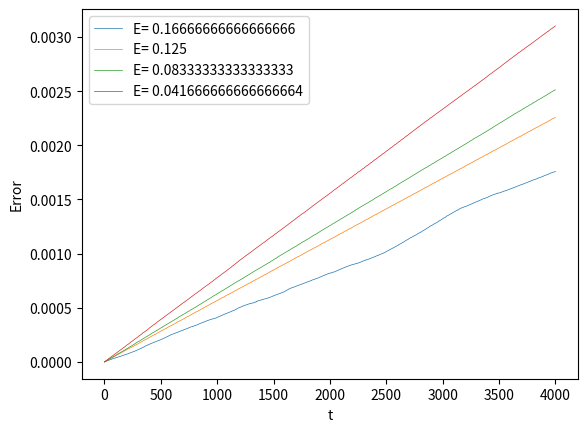

Write the Python code that produced this figure.
#Error Analysis

import numpy as np
import matplotlib.pyplot as plt
from mpl_toolkits import mplot3d
from scipy.integrate import odeint, solve_ivp
from mpl_toolkits.mplot3d import Axes3D
import statistics as st

#Define the Henon-Heiles Hamiltonian function
def hamiltonian(q1, q2, p1, p2) :
    return 0.5*(p1**2 + p2**2) + 0.5*(q1**2 + q2**2) + q1**2*q2 - (1/3)*q2**3

# Define the system of differential equations
def henon_heiles(t, z):
    q1, q2, p1, p2 = z
    dq1 = p1
    dq2 = p2
    dp1 = -q1 - 2*q1*q2
    dp2 = -q2 - q1**2 + q2**2
    return [dq1, dq2, dp1, dp2]

E= 1/12

for i in range (1,5):
    if i == 1:
        E=1/6
    if i == 2:
        E=1/8
    if i == 3:
        E=1/12  
    if i == 4:
        E=1/24  
    q1_00=0
    q2_00= 0.1
    p2_00= 0.1
    p1_00= np.sqrt(2*E-q2_00**2+2/3*q2_00**3-p2_00**2)

    #Set time
    endtime= 4000
    t_span = (0, endtime)

    z0 = [q1_00, q2_00, p1_00, p2_00] #IC
    sol0 = solve_ivp(henon_heiles, t_span, z0, rtol= 10**(-12), method='DOP853' ) #Up to here is correct

    #Poincare section 0
    q10=sol0.y[0]
    q20=sol0.y[1]
    p10=sol0.y[2]
    p20=sol0.y[3]

    h0= hamiltonian(q10, q20, p10, p20)

    Error= np.abs(h0-E)/E
    std= st.stdev(Error)
    mean= st.mean(Error)
    print(str(E), 'standard deviation', std)
    print(str(E), 'mean', mean)
    t_eval = np.linspace(0, endtime, len(Error))
    plt.plot(t_eval, Error, lw=0.5, label='E= '+str(E))


plt.xlabel('t')
plt.ylabel('Error')
plt.legend()

plt.show()